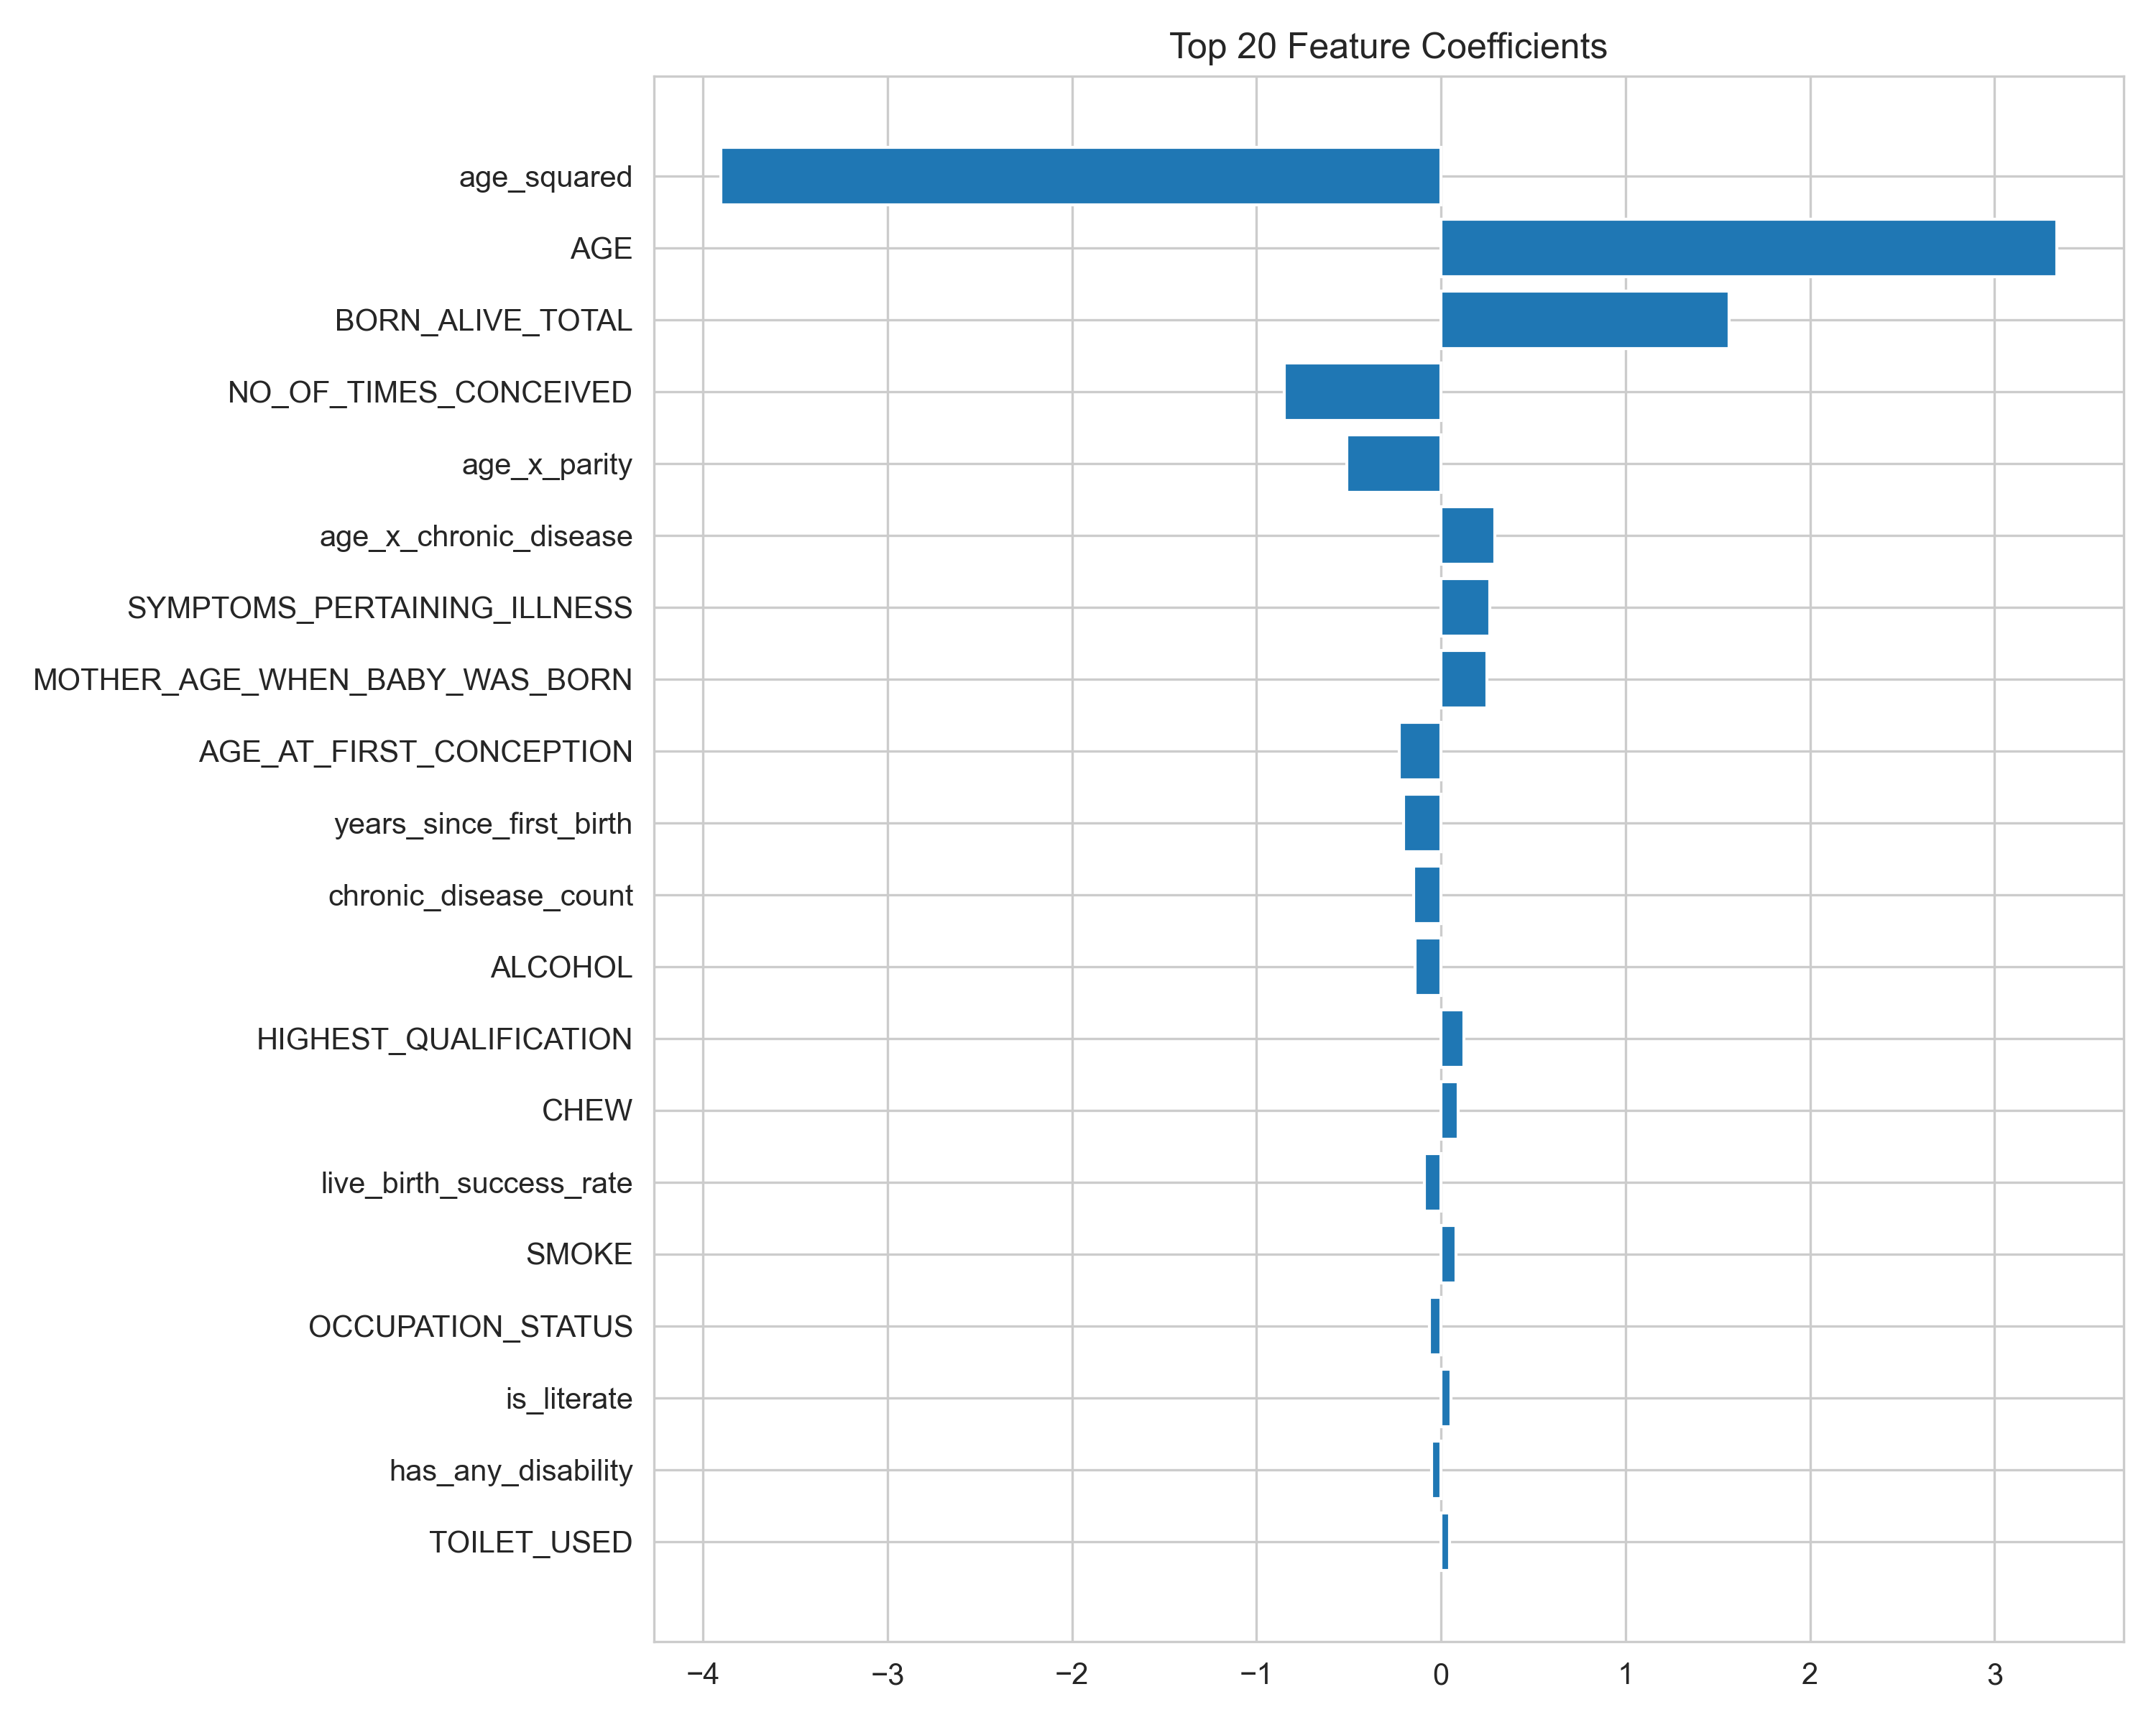

The data file committed next to this chart (first rows):
feature, coefficient, abs_coefficient
age_squared, -3.902, 3.902
AGE, 3.337, 3.337
BORN_ALIVE_TOTAL, 1.56, 1.56
NO_OF_TIMES_CONCEIVED, -0.848, 0.848
age_x_parity, -0.5095, 0.5095
age_x_chronic_disease, 0.2906, 0.2906
SYMPTOMS_PERTAINING_ILLNESS, 0.2631, 0.2631
MOTHER_AGE_WHEN_BABY_WAS_BORN, 0.2479, 0.2479
AGE_AT_FIRST_CONCEPTION, -0.2275, 0.2275
years_since_first_birth, -0.2032, 0.2032
chronic_disease_count, -0.15, 0.15
ALCOHOL, -0.1418, 0.1418
HIGHEST_QUALIFICATION, 0.1226, 0.1226
CHEW, 0.09343, 0.09343
live_birth_success_rate, -0.09138, 0.09138
SMOKE, 0.07923, 0.07923
OCCUPATION_STATUS, -0.06242, 0.06242
is_literate, 0.05396, 0.05396
has_any_disability, -0.05019, 0.05019
TOILET_USED, 0.04709, 0.04709
substance_use_score, 0.02716, 0.02716
SOCIAL_GROUP_CODE, 0.02501, 0.02501
environmental_risk_score, 0.02213, 0.02213
practices_open_defecation, 0.02213, 0.02213
DISABILITY_STATUS, 0.01482, 0.01482
DIAGNOSED_FOR, -0.01335, 0.01335
RURAL, -0.01269, 0.01269
COOKING_FUEL, 0.007608, 0.007608
DRINKING_WATER_SOURCE, -0.004564, 0.004564
works_outside_home, 0.0, 0.0
uses_clean_fuel, 0.0, 0.0
safe_drinking_water, 0.0, 0.0
